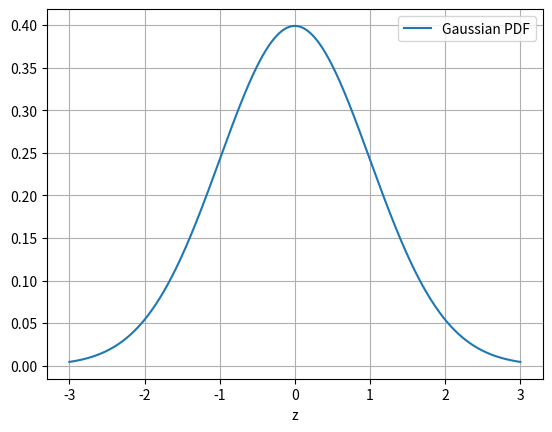

Python code for this plot:
import numpy as np
np.random.seed(0)
n = 10
μ = 0
σ = 2
x = np.random.normal(loc=μ, scale=σ, size=n)

print(x)
# [ 3.52810469  0.80031442  1.95747597  4.4817864   3.73511598 
#  -1.95455576  1.90017684 -0.30271442 -0.2064377   0.821197  ]

print(np.mean(x))
# 1.4760463414576694

Z = (np.mean(x)-μ)/(σ/np.sqrt(n))
print(Z)
# 2.3338341854824276

# Hard way
z = np.linspace(-3, 3, 1000)
f = (1/(np.sqrt(2*np.pi)))*np.exp(-z**2/2)
dz = z[1] - z[0]
print(np.sum(f)*dz)
import matplotlib.pyplot as plt
plt.plot(z, f, label='Gaussian PDF')
plt.xlabel('z')
plt.legend()
plt.grid(True)
plt.show()

import scipy.stats
# Use the percent point function (inverse of the CDF) to find critical z-values
print(scipy.stats.norm.ppf(.025))
# -1.9599639845400545
print(scipy.stats.norm.ppf(.975))
# 1.959963984540054

scipy.stats.t.ppf(.025, df=n-1)
# -2.2621571627409915
scipy.stats.t.ppf(.975, df=n-1)
# 2.2621571627409915
